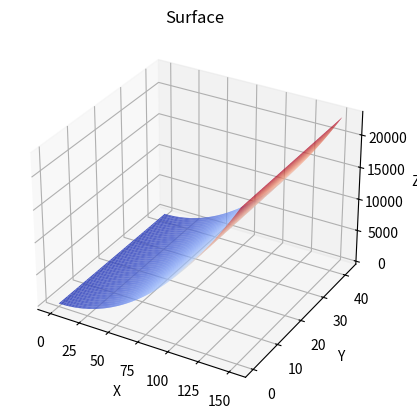

The matplotlib source for this figure:
import numpy as np
import matplotlib.pyplot as plt
from matplotlib import cm
from mpl_toolkits.mplot3d import Axes3D

config={"width":152, "length":42}

class Plotter:
    def __init__(self, config, values):
        pass
    def z_func(x, y):
        return x**2

ax = plt.axes(projection='3d')

x = np.linspace(0, config["width"], config["width"])
y = np.linspace(0, config["length"], config["length"])
print(x)
print(y)
X, Y = np.meshgrid(x, y)
print(list(X))
Z = Plotter.z_func(X, Y)

ax.plot_surface(X, Y, Z, rstride=1, cstride=1,
                cmap='coolwarm', edgecolor='none')
ax.set_title('Surface')
ax.set_xlabel('X')
ax.set_ylabel('Y')
ax.set_zlabel('Z')
plt.show()